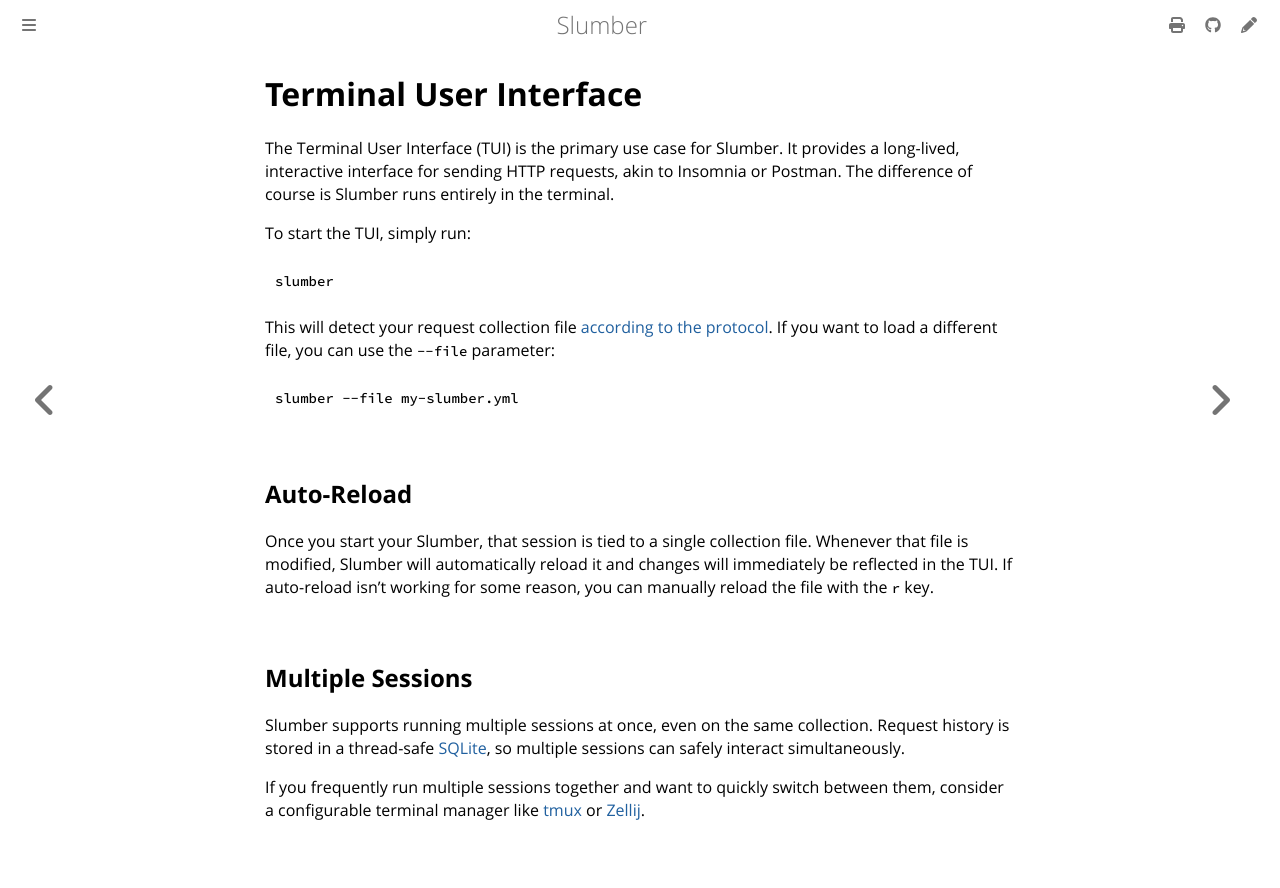

repository: LucasPickering/slumber · page: user_guide/tui/index.html · generator: mdbook

# Terminal User Interface

The Terminal User Interface (TUI) is the primary use case for Slumber. It provides a long-lived, interactive interface for sending HTTP requests, akin to Insomnia or Postman. The difference of course is Slumber runs entirely in the terminal.

To start the TUI, simply run:

```sh
slumber
```

This will detect your request collection file [according to the protocol](../api/request_collection/index.md#format--loading). If you want to load a different file, you can use the `--file` parameter:

```sh
slumber --file my-slumber.yml
```

## Auto-Reload

Once you start your Slumber, that session is tied to a single collection file. Whenever that file is modified, Slumber will automatically reload it and changes will immediately be reflected in the TUI. If auto-reload isn't working for some reason, you can manually reload the file with the `r` key.

## Multiple Sessions

Slumber supports running multiple sessions at once, even on the same collection. Request history is stored in a thread-safe [SQLite](https://www.sqlite.org/index.html), so multiple sessions can safely interact simultaneously.

If you frequently run multiple sessions together and want to quickly switch between them, consider a configurable terminal manager like [tmux](https://github.com/tmux/tmux/wiki) or [Zellij](https://zellij.dev/).
